Run: headless pygame with SDL's dummy video driver; simulated clock (each Clock.tick advances the game by its frame time, no real sleeping); random seed 0; keys injected as events and as key.get_pressed() state; no mouse input; restart key R tapped at the start of phases 3 and 4.
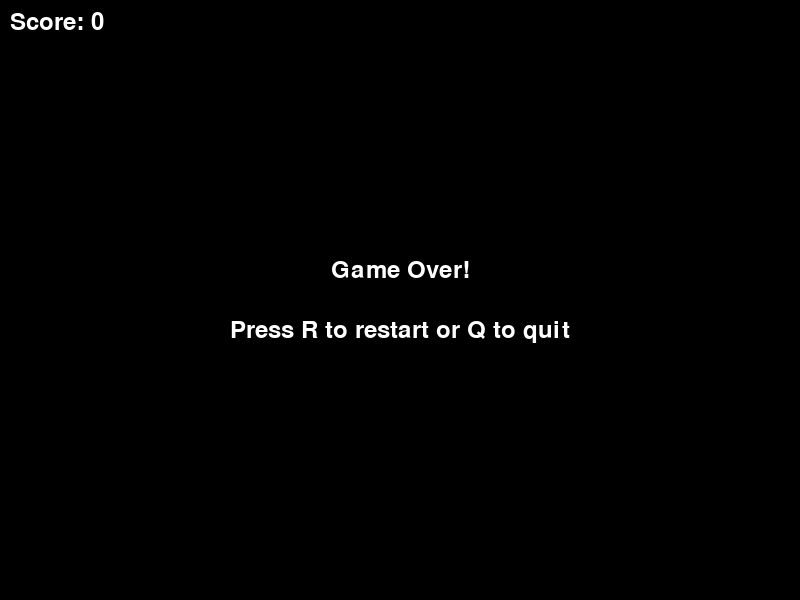
Frame 1 of 4 · flips 1–60 · no input
Frame 2 of 4 · flips 61–180 · tapped SPACE, RETURN · held RIGHT (→), D · screen unchanged from frame 1, image omitted
Frame 3 of 4 · flips 181–300 · tapped R · held DOWN (↓), S · screen unchanged from frame 2, image omitted
Frame 4 of 4 · flips 301–420 · tapped R · held LEFT (←), A, UP (↑), W · screen unchanged from frame 3, image omitted

The pygame program that drew these frames:

# CREATE: flappy bird where the bird grows and pipes scale as I score

"""
Flappy Bird Growing Scaling Game

A side-scrolling game where the player controls a bird that increases in size with each
point scored while navigating through pipes that dynamically scale and stretch as they
move across the screen. The bird falls due to gravity and flaps upward when spacebar
is pressed. Creates escalating difficulty through both increasing bird size and morphing
pipe obstacles. Implementation uses pygame with size scaling mechanics, dynamic pipe
morphing, collision detection, and physics simulation.
"""

import pygame
import random
import sys
import math

# Initialize pygame
pygame.init()

# Constants
SCREEN_WIDTH = 800
SCREEN_HEIGHT = 600
BASE_BIRD_SIZE = 20
BIRD_GROWTH_RATE = 2  # Pixels to grow per point
MAX_BIRD_SIZE = 60  # Maximum bird size
PIPE_WIDTH = 80
PIPE_GAP = 250
PIPE_SPEED = 2.5
GRAVITY = 0.4
FLAP_STRENGTH = -9
BLACK = (0, 0, 0)
GREEN = (0, 255, 65)
WHITE = (255, 255, 255)


class Bird:
    def __init__(self):
        self.x = 100
        self.y = SCREEN_HEIGHT // 2
        self.velocity = 0
        self.size = BASE_BIRD_SIZE

    def flap(self):
        self.velocity = FLAP_STRENGTH

    def update(self, score):
        self.velocity += GRAVITY
        self.y += self.velocity

        # Update bird size based on score
        self.size = min(BASE_BIRD_SIZE + (score * BIRD_GROWTH_RATE), MAX_BIRD_SIZE)

    def draw(self, screen):
        pygame.draw.circle(screen, GREEN, (int(self.x), int(self.y)), self.size // 2)

    def get_rect(self):
        return pygame.Rect(
            self.x - self.size // 2, self.y - self.size // 2, self.size, self.size
        )


class Pipe:
    def __init__(self, x):
        self.x = x
        self.base_gap_y = random.randint(150, SCREEN_HEIGHT - 150)
        self.base_gap_size = PIPE_GAP
        self.passed = False
        self.time_offset = random.uniform(0, 2 * math.pi)  # Random phase for scaling

    def update(self):
        self.x -= PIPE_SPEED

    def get_current_gap_info(self):
        # Calculate current gap size and position based on scaling animation
        scale_factor = 0.8 + 0.4 * math.sin(
            self.x * 0.02 + self.time_offset
        )  # Scale between 0.8 and 1.2
        current_gap_size = self.base_gap_size * scale_factor

        # Slight vertical oscillation
        vertical_offset = 20 * math.sin(self.x * 0.03 + self.time_offset)
        current_gap_y = self.base_gap_y + vertical_offset

        return current_gap_y, current_gap_size

    def draw(self, screen):
        gap_y, gap_size = self.get_current_gap_info()

        # Draw top pipe
        pygame.draw.rect(
            screen,
            GREEN,
            (self.x, 0, PIPE_WIDTH, gap_y - gap_size // 2),
        )
        # Draw bottom pipe
        pygame.draw.rect(
            screen,
            GREEN,
            (
                self.x,
                gap_y + gap_size // 2,
                PIPE_WIDTH,
                SCREEN_HEIGHT - (gap_y + gap_size // 2),
            ),
        )

    def get_rects(self):
        gap_y, gap_size = self.get_current_gap_info()

        top_rect = pygame.Rect(self.x, 0, PIPE_WIDTH, gap_y - gap_size // 2)
        bottom_rect = pygame.Rect(
            self.x,
            gap_y + gap_size // 2,
            PIPE_WIDTH,
            SCREEN_HEIGHT - (gap_y + gap_size // 2),
        )
        return [top_rect, bottom_rect]

    def is_off_screen(self):
        return self.x + PIPE_WIDTH < 0


class Game:
    def __init__(self):
        self.screen = pygame.display.set_mode((SCREEN_WIDTH, SCREEN_HEIGHT))
        pygame.display.set_caption("Flappy Bird")
        self.clock = pygame.time.Clock()
        self.font = pygame.font.Font(None, 36)
        self.reset_game()

    def reset_game(self):
        self.bird = Bird()
        self.pipes = []
        self.score = 0
        self.game_over = False
        self.pipe_timer = 0

    def spawn_pipe(self):
        pipe = Pipe(SCREEN_WIDTH)
        self.pipes.append(pipe)

    def handle_events(self):
        for event in pygame.event.get():
            if event.type == pygame.QUIT:
                return False
            elif event.type == pygame.KEYDOWN:
                if event.key == pygame.K_SPACE and not self.game_over:
                    self.bird.flap()
                elif self.game_over:
                    if event.key == pygame.K_r:
                        self.reset_game()
                    elif event.key == pygame.K_q:
                        return False
        return True

    def update(self):
        if not self.game_over:
            self.bird.update(self.score)

            # Spawn pipes
            self.pipe_timer += 1
            if self.pipe_timer >= 120:  # Spawn every 2 seconds
                self.spawn_pipe()
                self.pipe_timer = 0

            # Update pipes
            for pipe in self.pipes[:]:
                pipe.update()
                if pipe.is_off_screen():
                    self.pipes.remove(pipe)

            # Check for scoring (passing pipes)
            for pipe in self.pipes:
                if not pipe.passed and pipe.x + PIPE_WIDTH < self.bird.x:
                    pipe.passed = True
                    self.score += 1

            # Check collisions
            bird_rect = self.bird.get_rect()

            # Ground and ceiling collision
            if self.bird.y <= 0 or self.bird.y >= SCREEN_HEIGHT:
                self.game_over = True

            # Pipe collision
            for pipe in self.pipes:
                for pipe_rect in pipe.get_rects():
                    if bird_rect.colliderect(pipe_rect):
                        self.game_over = True
                        break

    def draw(self):
        self.screen.fill(BLACK)

        if not self.game_over:
            # Draw game objects
            self.bird.draw(self.screen)
            for pipe in self.pipes:
                pipe.draw(self.screen)

        # Draw score
        score_text = self.font.render(f"Score: {self.score}", True, WHITE)
        self.screen.blit(score_text, (10, 10))

        # Draw game over screen
        if self.game_over:
            game_over_text = self.font.render("Game Over!", True, WHITE)
            restart_text = self.font.render(
                "Press R to restart or Q to quit", True, WHITE
            )

            game_over_rect = game_over_text.get_rect(
                center=(SCREEN_WIDTH // 2, SCREEN_HEIGHT // 2 - 30)
            )
            restart_rect = restart_text.get_rect(
                center=(SCREEN_WIDTH // 2, SCREEN_HEIGHT // 2 + 30)
            )

            self.screen.blit(game_over_text, game_over_rect)
            self.screen.blit(restart_text, restart_rect)

        pygame.display.flip()

    def run(self):
        running = True
        while running:
            running = self.handle_events()
            self.update()
            self.draw()
            self.clock.tick(60)

        pygame.quit()
        sys.exit()


if __name__ == "__main__":
    game = Game()
    game.run()
